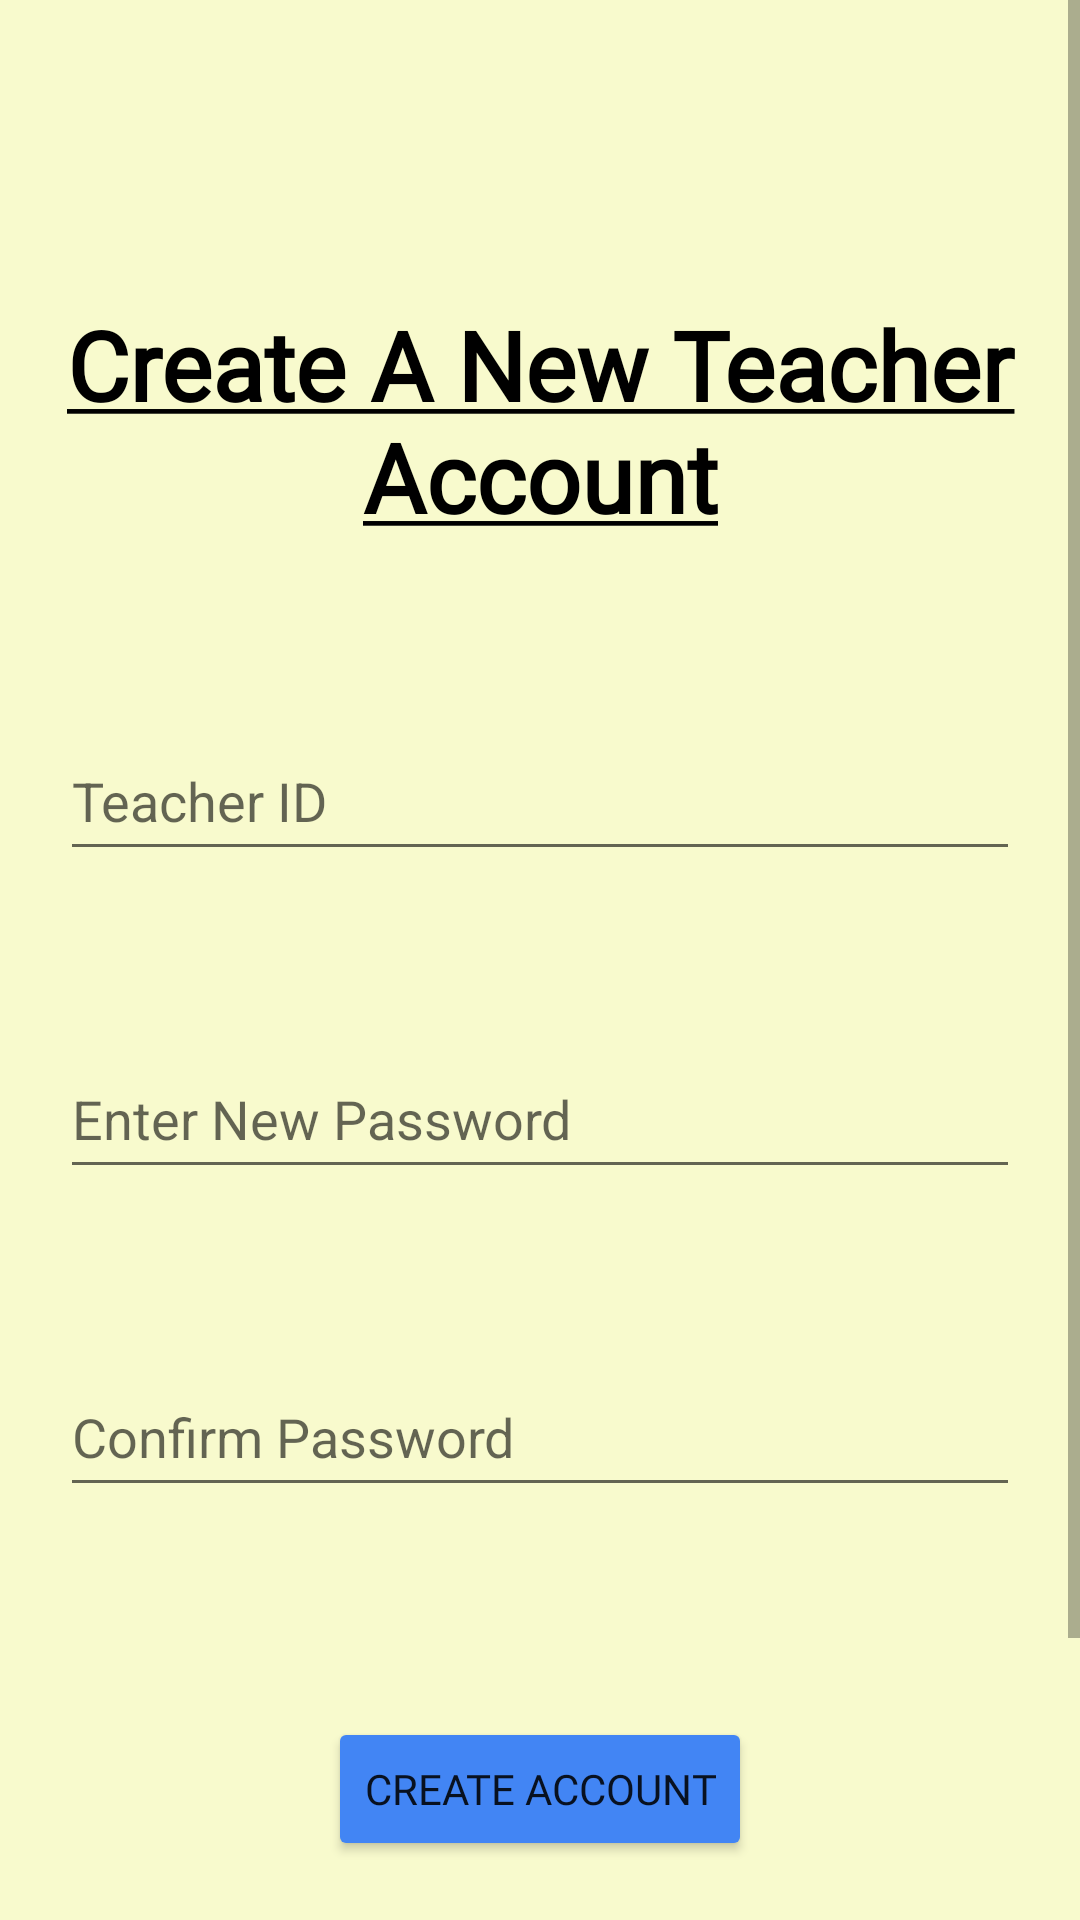

Produce the Android XML layout that renders to this screen, including the resource entries it uses.
<!-- AndroidManifest.xml: application theme Theme.MiniProject -->
<!-- res/layout/activity_teacher_create_account.xml -->
<?xml version="1.0" encoding="utf-8"?>
<androidx.constraintlayout.widget.ConstraintLayout xmlns:android="http://schemas.android.com/apk/res/android"
    xmlns:app="http://schemas.android.com/apk/res-auto"
    xmlns:tools="http://schemas.android.com/tools"
    android:background="#f8facd"
    android:layout_width="match_parent"
    android:layout_height="match_parent">

    <ScrollView
        android:layout_width="match_parent"
        android:layout_height="match_parent">

        <LinearLayout
            android:layout_width="match_parent"
            android:layout_height="wrap_content"
            android:orientation="vertical" >

            <TextView
                android:id="@+id/teacherCreateAccount"
                android:layout_width="wrap_content"
                android:layout_height="wrap_content"
                android:layout_marginTop="100dp"
                android:fontFamily="@font/open_sans"
                android:text="@string/teachercreateaccount"
                android:textAlignment="center"
                android:textColor="@color/black"
                android:textSize="32sp" />

            <EditText
                android:id="@+id/teacherID"
                android:layout_width="match_parent"
                android:layout_height="50dp"
                android:layout_marginHorizontal="20dp"
                android:layout_marginTop="60dp"
                android:ems="10"
                android:hint="Teacher ID"
                android:inputType="textPersonName" />

            <EditText
                android:id="@+id/teacherNewPassword"
                android:layout_width="match_parent"
                android:layout_height="50dp"
                android:layout_marginHorizontal="20dp"
                android:layout_marginTop="56dp"
                android:ems="10"
                android:hint="Enter New Password"
                android:inputType="textPassword" />

            <EditText
                android:id="@+id/teacherNewPasswordConfirm"
                android:layout_width="match_parent"
                android:layout_height="50dp"
                android:layout_marginHorizontal="20dp"
                android:layout_marginTop="56dp"
                android:ems="10"
                android:hint="Confirm Password"
                android:inputType="textPassword" />

            <Button
                android:id="@+id/teacherCreateAccountBtn"
                android:layout_width="wrap_content"
                android:layout_height="wrap_content"
                android:layout_gravity="center_horizontal"
                android:layout_marginTop="70dp"
                android:layout_marginBottom="130dp"
                android:backgroundTint="@color/blue"
                android:fontFamily="@font/open_sans"
                android:text="Create Account" />
        </LinearLayout>
    </ScrollView>

</androidx.constraintlayout.widget.ConstraintLayout>
<!-- resources referenced by this layout -->
<resources>
  <color name="black">#FF000000</color>
  <color name="blue">#4285F4</color>
  <string name="teachercreateaccount"><u><b>Create A New Teacher Account</b></u></string>
  <style name="Theme.MiniProject" parent="Theme.MaterialComponents.DayNight.DarkActionBar">
          
          <item name="colorPrimary">@color/head</item>
          <item name="colorPrimaryVariant">@color/teal_200</item>
          <item name="colorOnPrimary">@color/white</item>
          
          <item name="colorSecondary">@color/teal_200</item>
          <item name="colorSecondaryVariant">@color/teal_700</item>
          <item name="colorOnSecondary">@color/black</item>
          
          <item name="android:statusBarColor" tools:targetApi="l">?attr/colorPrimaryVariant</item>
          //translucent
          <item name="android:navigationBarColor">@color/head</item>
          
      </style>
  <color name="head">#00796B</color>
  <color name="teal_200">#004D40</color>
  <color name="white">#FFFFFFFF</color>
  <color name="teal_700">#FF018786</color>
</resources>
